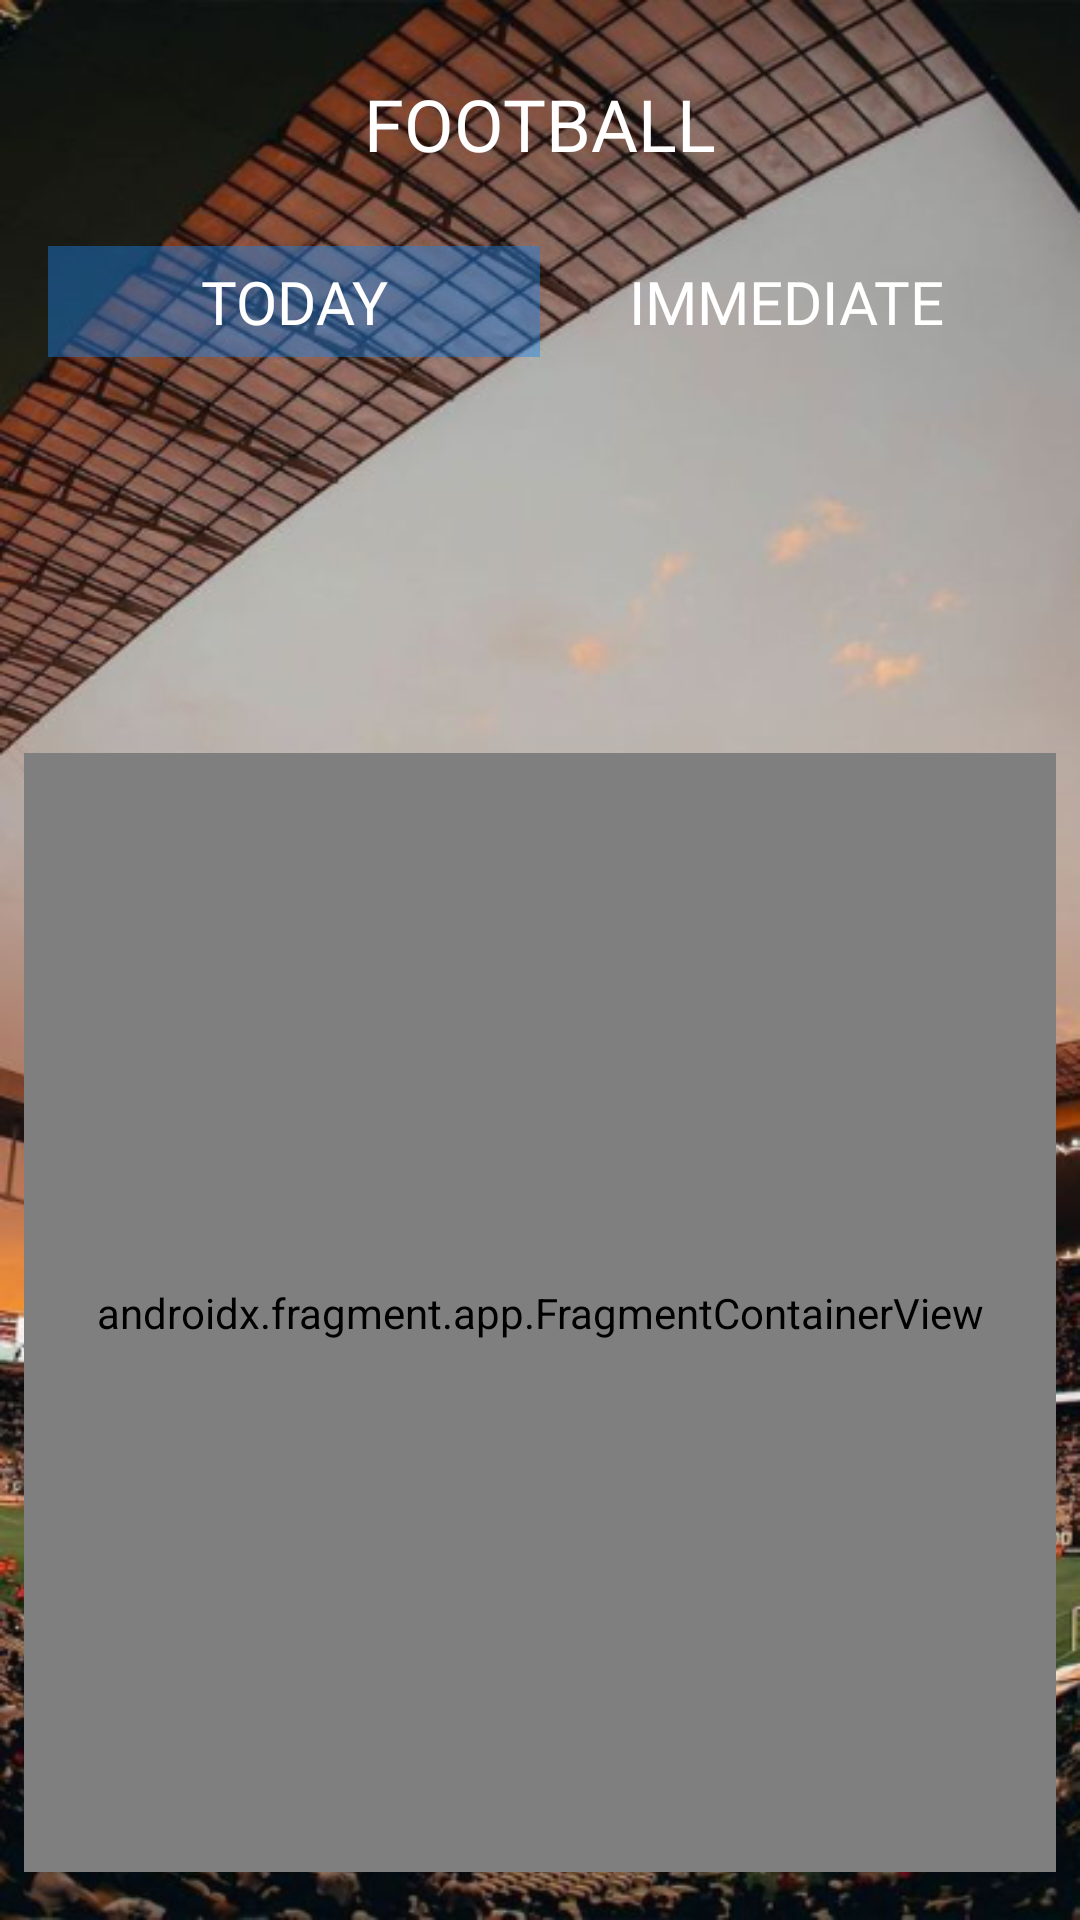

Android layout source for this screen:
<!-- AndroidManifest.xml: application theme Theme.Liga -->
<!-- res/layout/fragment_home.xml -->
<?xml version="1.0" encoding="utf-8"?>
<androidx.constraintlayout.widget.ConstraintLayout
    xmlns:android="http://schemas.android.com/apk/res/android"
    xmlns:app="http://schemas.android.com/apk/res-auto"
    xmlns:tools="http://schemas.android.com/tools"
    android:layout_width="match_parent"
    android:layout_height="match_parent"
    android:background="@drawable/home"
    tools:context=".ui.home.HomeFragment">

    <TextView
        android:id="@+id/profileFragmentHab"
        android:layout_width="wrap_content"
        android:layout_height="wrap_content"
        android:text="@string/logo_header"
        android:textColor="@color/white"
        android:textSize="24sp"
        android:fontFamily="@font/bernard"
        app:layout_constraintBottom_toBottomOf="@+id/btnNavbarHome"
        app:layout_constraintEnd_toStartOf="@+id/btnProfileHome"
        app:layout_constraintStart_toEndOf="@+id/btnNavbarHome"
        app:layout_constraintTop_toTopOf="@+id/btnNavbarHome" />

    <ImageView
        android:id="@+id/btnNavbarHome"
        android:layout_width="50dp"
        android:layout_height="50dp"
        android:layout_marginStart="16dp"
        android:layout_marginTop="16dp"
        android:src="@drawable/ic_navbar"
        app:layout_constraintStart_toStartOf="parent"
        app:layout_constraintTop_toTopOf="parent"
        android:contentDescription="@string/desc_img" />

    <ImageView
        android:id="@+id/btnProfileHome"
        android:layout_width="50dp"
        android:layout_height="50dp"
        android:layout_marginTop="16dp"
        android:layout_marginEnd="16dp"
        android:src="@drawable/ic_user"
        app:layout_constraintEnd_toEndOf="parent"
        app:layout_constraintTop_toTopOf="parent"
        android:contentDescription="@string/desc_img"/>

    <LinearLayout
        android:id="@+id/linearLayout"
        android:layout_width="match_parent"
        android:layout_height="wrap_content"
        android:layout_marginStart="16dp"
        android:layout_marginTop="16dp"
        android:layout_marginEnd="16dp"
        android:orientation="horizontal"
        app:layout_constraintEnd_toEndOf="parent"
        app:layout_constraintStart_toStartOf="parent"
        app:layout_constraintTop_toBottomOf="@+id/btnNavbarHome">

        <TextView
            android:id="@+id/tvMatchDay"
            android:layout_width="150dp"
            android:layout_height="wrap_content"
            android:layout_weight="1"
            android:background="#6F1A83EA"
            android:fontFamily="@font/bernard"
            android:gravity="center"
            android:padding="5dp"
            android:text="@string/today"
            android:textColor="@color/white"
            android:textSize="20sp" />

        <TextView
            android:id="@+id/tvMatchImmediate"
            android:layout_width="150dp"
            android:layout_height="wrap_content"
            android:layout_weight="1"
            android:fontFamily="@font/bernard"
            android:gravity="center"
            android:padding="5dp"
            android:text="@string/immediate"
            android:textColor="@color/white"
            android:textSize="20sp" />
    </LinearLayout>

    <androidx.recyclerview.widget.RecyclerView
        android:id="@+id/rvLeaguesHome"
        android:layout_width="match_parent"
        android:layout_height="100dp"
        android:layout_marginTop="16dp"
        android:orientation="horizontal"
        app:layoutManager="androidx.recyclerview.widget.LinearLayoutManager"
        app:layout_constraintEnd_toEndOf="parent"
        app:layout_constraintStart_toStartOf="parent"
        app:layout_constraintTop_toBottomOf="@+id/linearLayout"
        tools:listitem="@layout/item_lig_home" />

    <androidx.fragment.app.FragmentContainerView
        android:id="@+id/fragmentHomeHub"
        android:name="androidx.navigation.fragment.NavHostFragment"
        android:layout_width="match_parent"
        android:layout_height="0dp"
        android:layout_marginStart="8dp"
        android:layout_marginTop="16dp"
        android:layout_marginEnd="8dp"
        android:layout_marginBottom="16dp"
        app:defaultNavHost="true"
        app:layout_constraintBottom_toBottomOf="parent"
        app:layout_constraintEnd_toEndOf="parent"
        app:layout_constraintStart_toStartOf="parent"
        app:layout_constraintTop_toBottomOf="@+id/rvLeaguesHome"
        app:navGraph="@navigation/nav_home" />


</androidx.constraintlayout.widget.ConstraintLayout>
<!-- res/layout/item_lig_home.xml (included above) -->
<?xml version="1.0" encoding="utf-8"?>
<androidx.appcompat.widget.LinearLayoutCompat xmlns:android="http://schemas.android.com/apk/res/android"
    xmlns:app="http://schemas.android.com/apk/res-auto"
    xmlns:tools="http://schemas.android.com/tools"
    android:layout_marginStart="5dp"
    android:layout_width="100dp"
    android:layout_height="100dp">

    <ImageView
        android:id="@+id/imgLeague"
        android:layout_width="match_parent"
        android:layout_height="match_parent"
        android:padding="5dp"
        android:background="@color/white"
        tools:src="@drawable/premier"
        android:contentDescription="@string/desc_img"/>
</androidx.appcompat.widget.LinearLayoutCompat>
<!-- resources referenced by this layout -->
<resources>
  <!-- drawable home: png bitmap (drawable, 607250 bytes) -->
  <string name="desc_img">desc</string>
  <string name="immediate">IMMEDIATE</string>
  <string name="logo_header">FOOTBALL</string>
  <string name="today">TODAY</string>
  <style name="Theme.Liga" parent="Theme.MaterialComponents.DayNight.NoActionBar">
          
          <item name="colorPrimary">@color/purple_500</item>
          <item name="colorPrimaryVariant">@color/purple_700</item>
          <item name="colorOnPrimary">@color/white</item>
          
          <item name="colorSecondary">@color/teal_200</item>
          <item name="colorSecondaryVariant">@color/teal_700</item>
          <item name="colorOnSecondary">@color/black</item>
          
          <item name="android:statusBarColor">?attr/colorPrimaryVariant</item>
          
          <item name="android:windowFullscreen">true</item>
      </style>
  <!-- not gathered from this repository: default colours our renderer supplied (Android Studio template values) -->
  <color name="purple_500">#FF6200EE</color>
  <color name="purple_700">#FF3700B3</color>
  <color name="teal_200">#FF03DAC5</color>
  <color name="teal_700">#FF018786</color>
  <color name="black">#FF000000</color>
  <color name="white">#FFFFFFFF</color>
</resources>
